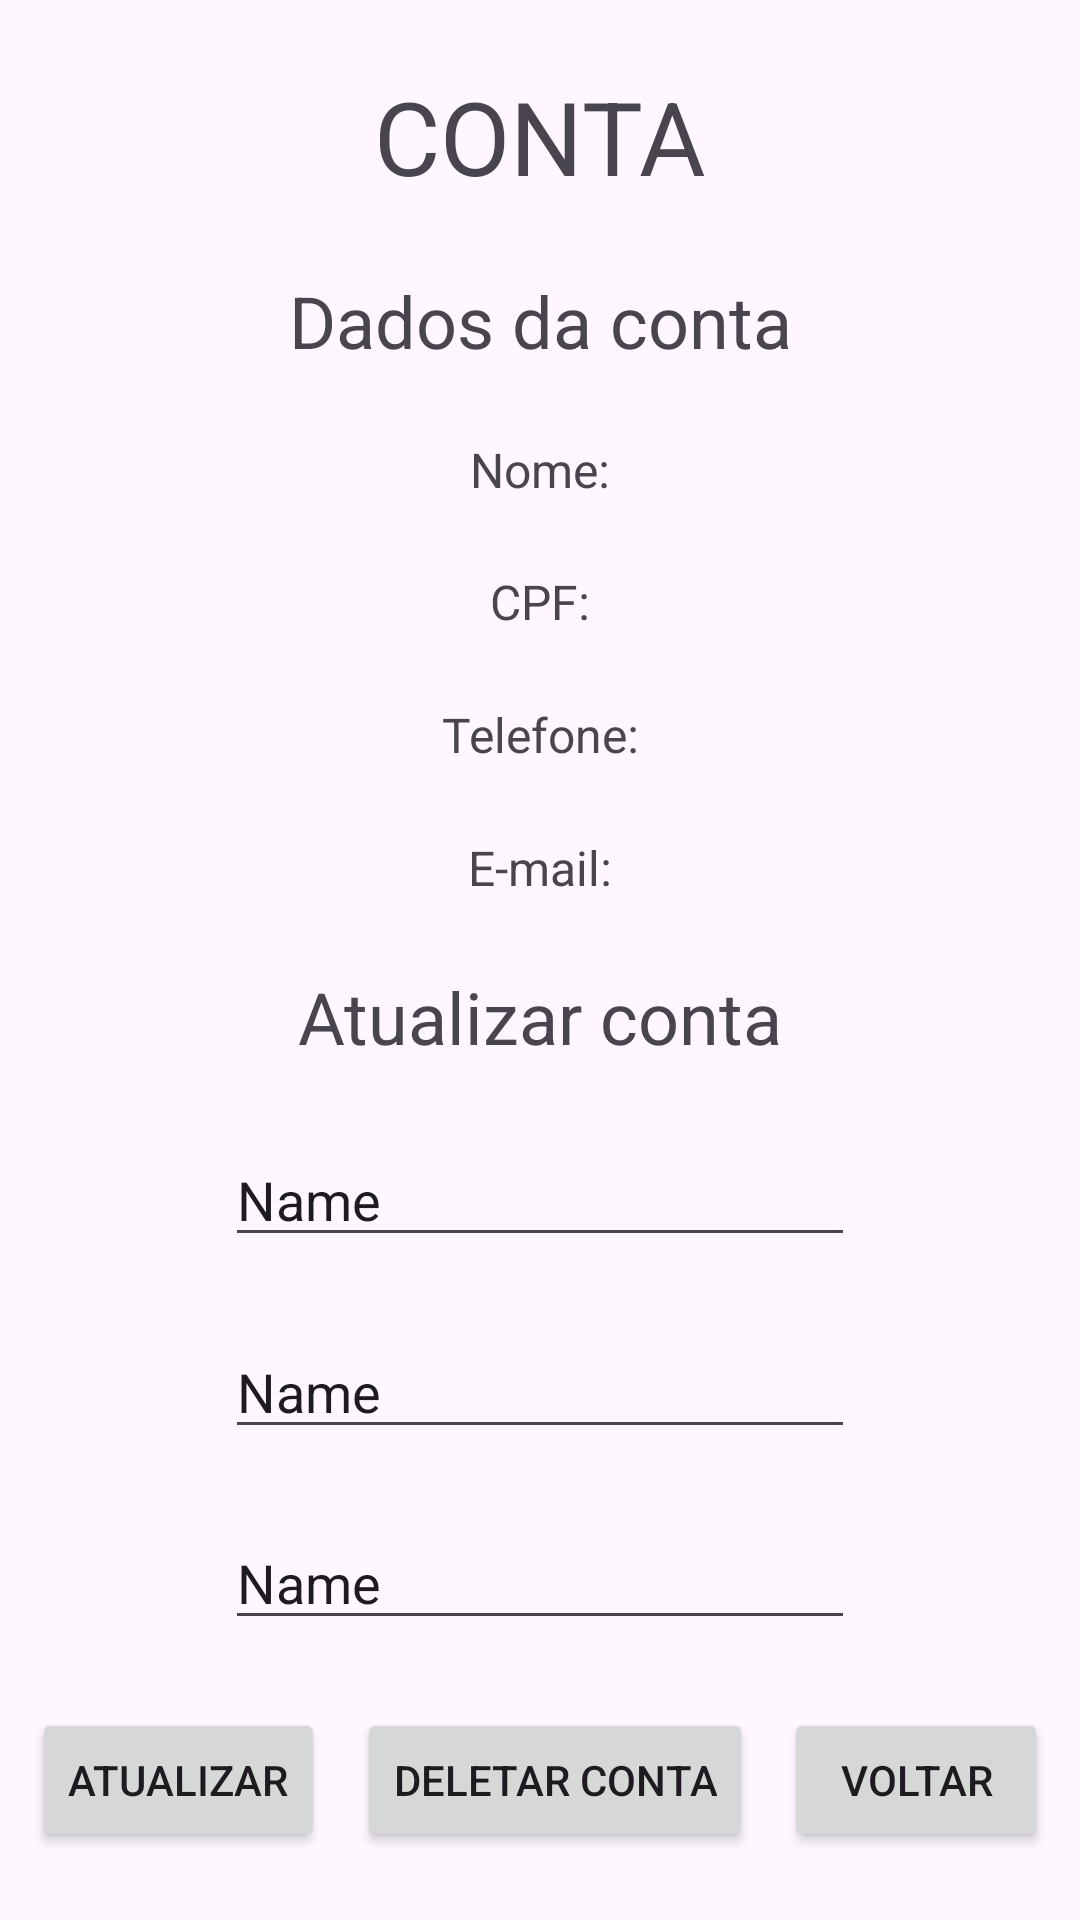

Produce the Android XML layout that renders to this screen, including the resource entries it uses.
<!-- AndroidManifest.xml: application theme Theme.App_cugler -->
<!-- res/layout/activity_main4.xml -->
<?xml version="1.0" encoding="utf-8"?>
<androidx.constraintlayout.widget.ConstraintLayout xmlns:android="http://schemas.android.com/apk/res/android"
    xmlns:app="http://schemas.android.com/apk/res-auto"
    xmlns:tools="http://schemas.android.com/tools"
    android:id="@+id/main"
    android:layout_width="match_parent"
    android:layout_height="match_parent"
    tools:context=".MainActivity">

    <TextView
        android:id="@+id/titulo_conta"
        android:layout_width="wrap_content"
        android:layout_height="wrap_content"
        android:text="CONTA"
        android:textSize="34sp"
        app:layout_constraintBottom_toTopOf="@+id/dados_titulo"
        app:layout_constraintEnd_toEndOf="parent"
        app:layout_constraintHorizontal_bias="0.5"
        app:layout_constraintStart_toStartOf="parent"
        app:layout_constraintTop_toTopOf="parent"
        app:layout_constraintVertical_bias="0.5" />

    <TextView
        android:id="@+id/dados_titulo"
        android:layout_width="wrap_content"
        android:layout_height="wrap_content"
        android:text="Dados da conta"
        android:textSize="24sp"
        app:layout_constraintBottom_toTopOf="@+id/nome_t4"
        app:layout_constraintEnd_toEndOf="parent"
        app:layout_constraintHorizontal_bias="0.5"
        app:layout_constraintStart_toStartOf="parent"
        app:layout_constraintTop_toBottomOf="@+id/titulo_conta"
        app:layout_constraintVertical_bias="0.5" />

    <TextView
        android:id="@+id/nome_t4"
        android:layout_width="wrap_content"
        android:layout_height="wrap_content"
        android:text="Nome:"
        android:textSize="16sp"
        app:layout_constraintBottom_toTopOf="@+id/cpf_t4"
        app:layout_constraintEnd_toEndOf="parent"
        app:layout_constraintHorizontal_bias="0.5"
        app:layout_constraintStart_toStartOf="parent"
        app:layout_constraintTop_toBottomOf="@+id/dados_titulo"
        app:layout_constraintVertical_bias="0.5" />

    <TextView
        android:id="@+id/cpf_t4"
        android:layout_width="wrap_content"
        android:layout_height="wrap_content"
        android:text="CPF:"
        android:textSize="16sp"
        app:layout_constraintBottom_toTopOf="@+id/telefone_t4"
        app:layout_constraintEnd_toEndOf="parent"
        app:layout_constraintHorizontal_bias="0.5"
        app:layout_constraintStart_toStartOf="parent"
        app:layout_constraintTop_toBottomOf="@+id/nome_t4"
        app:layout_constraintVertical_bias="0.5" />

    <TextView
        android:id="@+id/telefone_t4"
        android:layout_width="wrap_content"
        android:layout_height="wrap_content"
        android:text="Telefone:"
        android:textSize="16sp"
        app:layout_constraintBottom_toTopOf="@+id/email_t4"
        app:layout_constraintEnd_toEndOf="parent"
        app:layout_constraintHorizontal_bias="0.5"
        app:layout_constraintStart_toStartOf="parent"
        app:layout_constraintTop_toBottomOf="@+id/cpf_t4"
        app:layout_constraintVertical_bias="0.5" />

    <TextView
        android:id="@+id/email_t4"
        android:layout_width="wrap_content"
        android:layout_height="wrap_content"
        android:text="E-mail:"
        android:textSize="16sp"
        app:layout_constraintBottom_toTopOf="@+id/att_titulo"
        app:layout_constraintEnd_toEndOf="parent"
        app:layout_constraintHorizontal_bias="0.5"
        app:layout_constraintStart_toStartOf="parent"
        app:layout_constraintTop_toBottomOf="@+id/telefone_t4"
        app:layout_constraintVertical_bias="0.5" />

    <TextView
        android:id="@+id/att_titulo"
        android:layout_width="wrap_content"
        android:layout_height="wrap_content"
        android:text="Atualizar conta"
        android:textSize="24sp"
        app:layout_constraintBottom_toTopOf="@+id/editTextText"
        app:layout_constraintEnd_toEndOf="parent"
        app:layout_constraintHorizontal_bias="0.5"
        app:layout_constraintStart_toStartOf="parent"
        app:layout_constraintTop_toBottomOf="@+id/email_t4"
        app:layout_constraintVertical_bias="0.5" />

    <EditText
        android:id="@+id/editTextText"
        android:layout_width="wrap_content"
        android:layout_height="wrap_content"
        android:ems="10"
        android:inputType="text"
        android:text="Name"
        app:layout_constraintBottom_toTopOf="@+id/editTextText2"
        app:layout_constraintEnd_toEndOf="parent"
        app:layout_constraintHorizontal_bias="0.5"
        app:layout_constraintStart_toStartOf="parent"
        app:layout_constraintTop_toBottomOf="@+id/att_titulo"
        app:layout_constraintVertical_bias="0.5" />

    <EditText
        android:id="@+id/editTextText2"
        android:layout_width="wrap_content"
        android:layout_height="wrap_content"
        android:ems="10"
        android:inputType="text"
        android:text="Name"
        app:layout_constraintBottom_toTopOf="@+id/editTextText3"
        app:layout_constraintEnd_toEndOf="parent"
        app:layout_constraintHorizontal_bias="0.5"
        app:layout_constraintStart_toStartOf="parent"
        app:layout_constraintTop_toBottomOf="@+id/editTextText"
        app:layout_constraintVertical_bias="0.5" />

    <EditText
        android:id="@+id/editTextText3"
        android:layout_width="wrap_content"
        android:layout_height="wrap_content"
        android:ems="10"
        android:inputType="text"
        android:text="Name"
        app:layout_constraintBottom_toTopOf="@+id/voltar_btt_t4"
        app:layout_constraintEnd_toEndOf="parent"
        app:layout_constraintHorizontal_bias="0.5"
        app:layout_constraintStart_toStartOf="parent"
        app:layout_constraintTop_toBottomOf="@+id/editTextText2"
        app:layout_constraintVertical_bias="0.5" />

    <Button
        android:id="@+id/voltar_btt_t4"
        android:layout_width="wrap_content"
        android:layout_height="wrap_content"
        android:text="Voltar"
        app:layout_constraintBottom_toBottomOf="parent"
        app:layout_constraintEnd_toEndOf="parent"
        app:layout_constraintHorizontal_bias="0.5"
        app:layout_constraintStart_toEndOf="@+id/delete_bt"
        app:layout_constraintTop_toBottomOf="@+id/editTextText3"
        app:layout_constraintVertical_bias="0.5" />

    <Button
        android:id="@+id/att_bt"
        android:layout_width="wrap_content"
        android:layout_height="wrap_content"
        android:text="Atualizar"
        app:layout_constraintBottom_toBottomOf="parent"
        app:layout_constraintEnd_toStartOf="@+id/delete_bt"
        app:layout_constraintHorizontal_bias="0.5"
        app:layout_constraintStart_toStartOf="parent"
        app:layout_constraintTop_toBottomOf="@+id/editTextText3"
        app:layout_constraintVertical_bias="0.5" />

    <Button
        android:id="@+id/delete_bt"
        android:layout_width="wrap_content"
        android:layout_height="wrap_content"
        android:text="Deletar conta"
        app:layout_constraintBottom_toBottomOf="parent"
        app:layout_constraintEnd_toStartOf="@+id/voltar_btt_t4"
        app:layout_constraintHorizontal_bias="0.5"
        app:layout_constraintStart_toEndOf="@+id/att_bt"
        app:layout_constraintTop_toBottomOf="@+id/editTextText3"
        app:layout_constraintVertical_bias="0.5" />
</androidx.constraintlayout.widget.ConstraintLayout>
<!-- resources referenced by this layout -->
<resources>
  <style name="Theme.App_cugler" parent="Base.Theme.App_cugler" />
  <style name="Base.Theme.App_cugler" parent="Theme.Material3.DayNight.NoActionBar">
          
          
      </style>
</resources>
